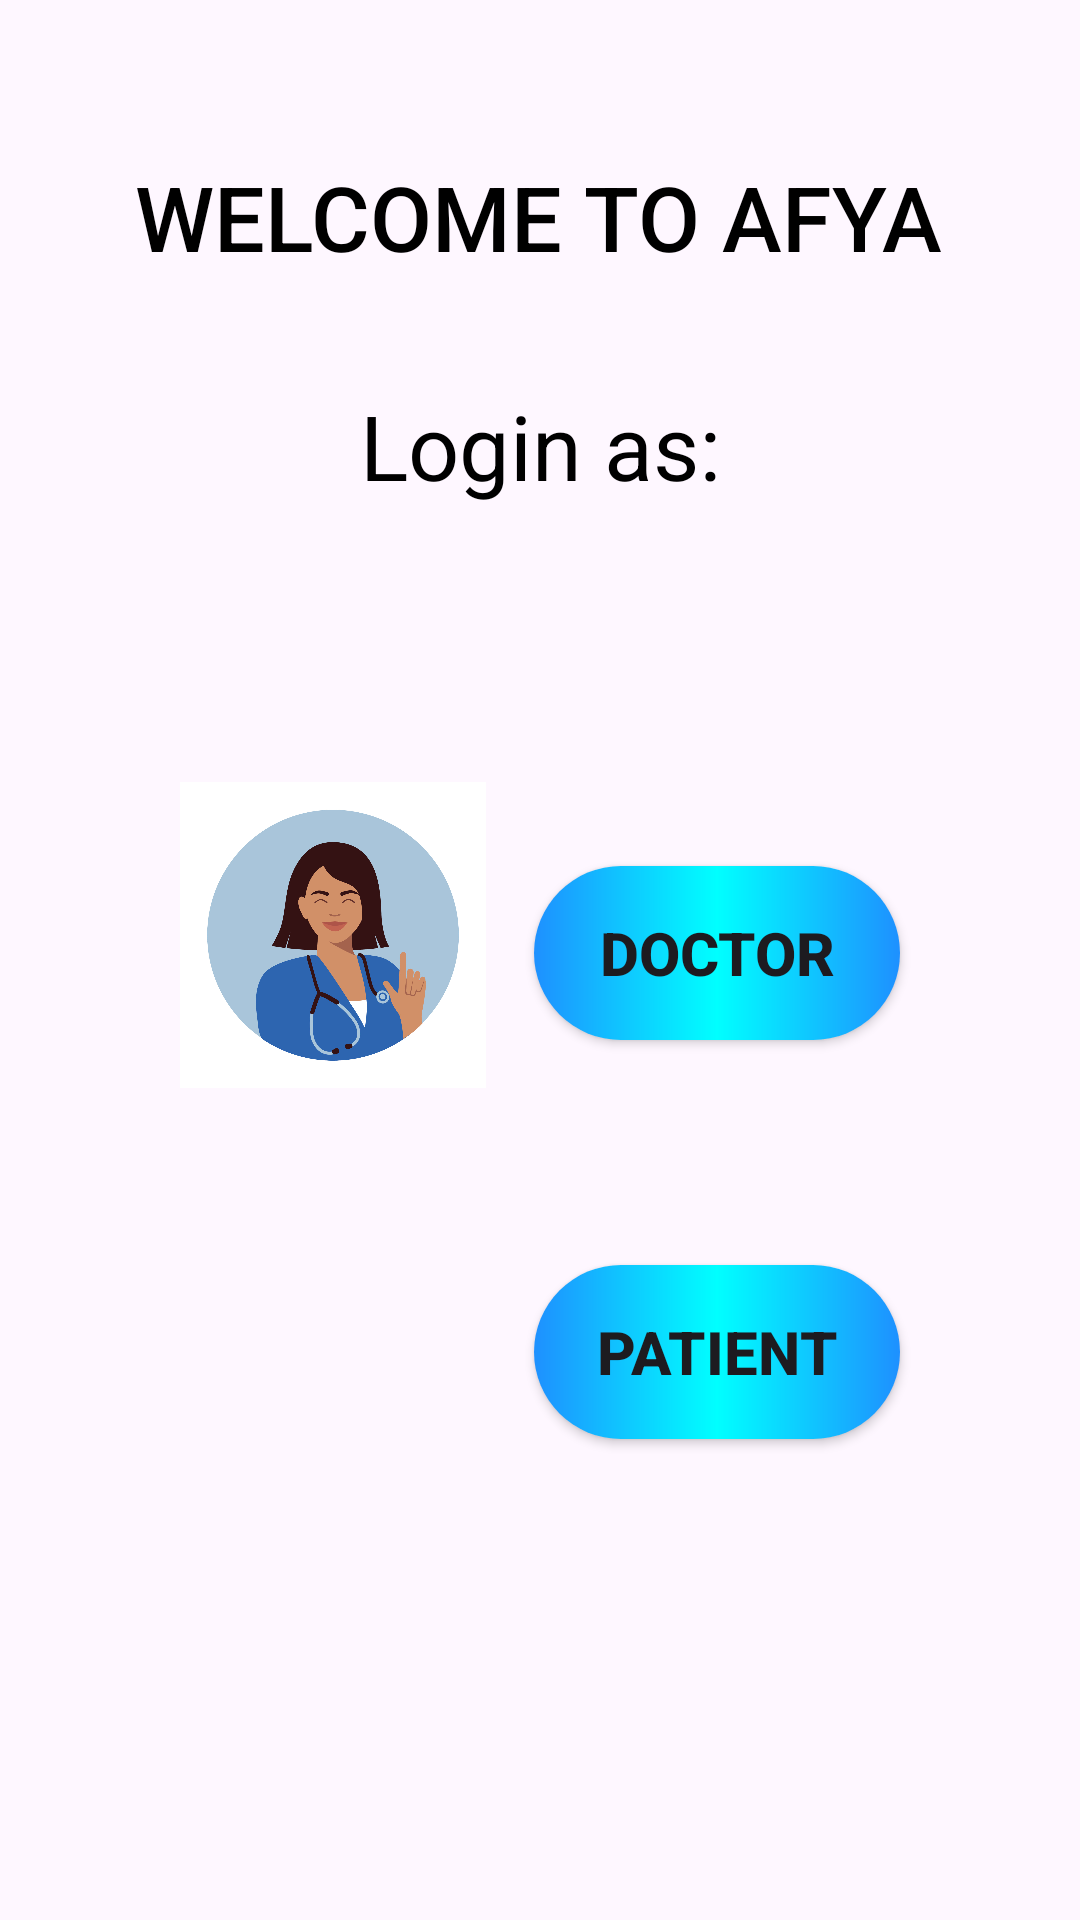

Layout XML and referenced resources for this Android screen:
<!-- AndroidManifest.xml: application theme Theme.Afya_App -->
<!-- res/layout/activity_start.xml -->
<?xml version="1.0" encoding="utf-8"?>
<androidx.constraintlayout.widget.ConstraintLayout xmlns:android="http://schemas.android.com/apk/res/android"
    xmlns:app="http://schemas.android.com/apk/res-auto"
    xmlns:tools="http://schemas.android.com/tools"
    android:layout_width="match_parent"
    android:layout_height="match_parent"
    android:background="@drawable/blue1"
    tools:context=".StartActivity">

    <TextView
        android:id="@+id/textViewTitle"
        android:layout_width="wrap_content"
        android:layout_height="wrap_content"
        android:layout_marginTop="52dp"
        android:fontFamily="sans-serif-medium"
        android:text="WELCOME TO AFYA"
        android:textColor="@color/black"
        android:textSize="30sp"
        app:layout_constraintEnd_toEndOf="parent"
        app:layout_constraintHorizontal_bias="0.496"
        app:layout_constraintStart_toStartOf="parent"
        app:layout_constraintTop_toTopOf="parent" />

    <ImageView
        android:id="@+id/imageView3"
        android:layout_width="102dp"
        android:layout_height="102dp"
        android:layout_marginStart="60dp"
        android:layout_marginTop="92dp"
        app:layout_constraintEnd_toStartOf="@+id/Doctor"
        app:layout_constraintHorizontal_bias="0.0"
        app:layout_constraintStart_toStartOf="parent"
        app:layout_constraintTop_toBottomOf="@+id/textView2"
        app:srcCompat="@drawable/doctor" />

    <ImageView
        android:id="@+id/imageView4"
        android:layout_width="102dp"
        android:layout_height="102dp"
        android:layout_marginStart="60dp"
        app:layout_constraintBottom_toBottomOf="parent"
        app:layout_constraintEnd_toStartOf="@+id/Patient"
        app:layout_constraintHorizontal_bias="0.089"
        app:layout_constraintStart_toStartOf="parent"
        app:layout_constraintTop_toBottomOf="@+id/imageView3"
        app:layout_constraintVertical_bias="0.244"
        app:srcCompat="@drawable/patient" />

    <Button
        android:id="@+id/Doctor"
        android:layout_width="122dp"
        android:layout_height="58dp"
        android:layout_marginTop="120dp"
        android:layout_marginEnd="60dp"
        android:background="@drawable/bg"
        android:text="Doctor"
        android:textSize="20sp"
        android:textStyle="bold"
        app:layout_constraintEnd_toEndOf="parent"
        app:layout_constraintTop_toBottomOf="@+id/textView2" />

    <Button
        android:id="@+id/Patient"
        android:layout_width="122dp"
        android:layout_height="58dp"
        android:layout_marginEnd="60dp"
        android:background="@drawable/bg"
        android:text="Patient"
        android:textSize="20sp"
        android:textStyle="bold"
        app:layout_constraintBottom_toBottomOf="parent"
        app:layout_constraintEnd_toEndOf="parent"
        app:layout_constraintTop_toBottomOf="@+id/Doctor"
        app:layout_constraintVertical_bias="0.319" />

    <TextView
        android:id="@+id/textView2"
        android:layout_width="wrap_content"
        android:layout_height="wrap_content"
        android:layout_marginTop="36dp"
        android:text="Login as:"
        android:textColor="@color/black"
        android:textSize="30sp"
        app:layout_constraintBottom_toBottomOf="parent"
        app:layout_constraintEnd_toEndOf="parent"
        app:layout_constraintStart_toStartOf="parent"
        app:layout_constraintTop_toBottomOf="@+id/textViewTitle"
        app:layout_constraintVertical_bias="0.0" />



</androidx.constraintlayout.widget.ConstraintLayout>
<!-- resources referenced by this layout -->
<resources>
  <color name="black">#FF000000</color>
  <!-- drawable bg (drawable) -->
  <?xml version="1.0" encoding="utf-8"?>
  <shape android:shape="rectangle" xmlns:android="http://schemas.android.com/apk/res/android">
  
      <gradient
          android:startColor="#1E90FF"
          android:centerColor="#00FFFF"
          android:endColor="#1E90FF"/>
      <corners android:radius="30sp"/>
  
  </shape>
  <!-- drawable doctor: jpg bitmap (drawable, 216046 bytes) -->
  <style name="Theme.Afya_App" parent="Base.Theme.Afya_App" />
  <style name="Base.Theme.Afya_App" parent="Theme.Material3.DayNight.NoActionBar">
          
          
          <item name="colorPrimary">@color/periwinkle</item>
          <item name="colorPrimaryVariant">@color/periwinkle</item>
      </style>
  <color name="periwinkle">#8F99FB</color>
</resources>
